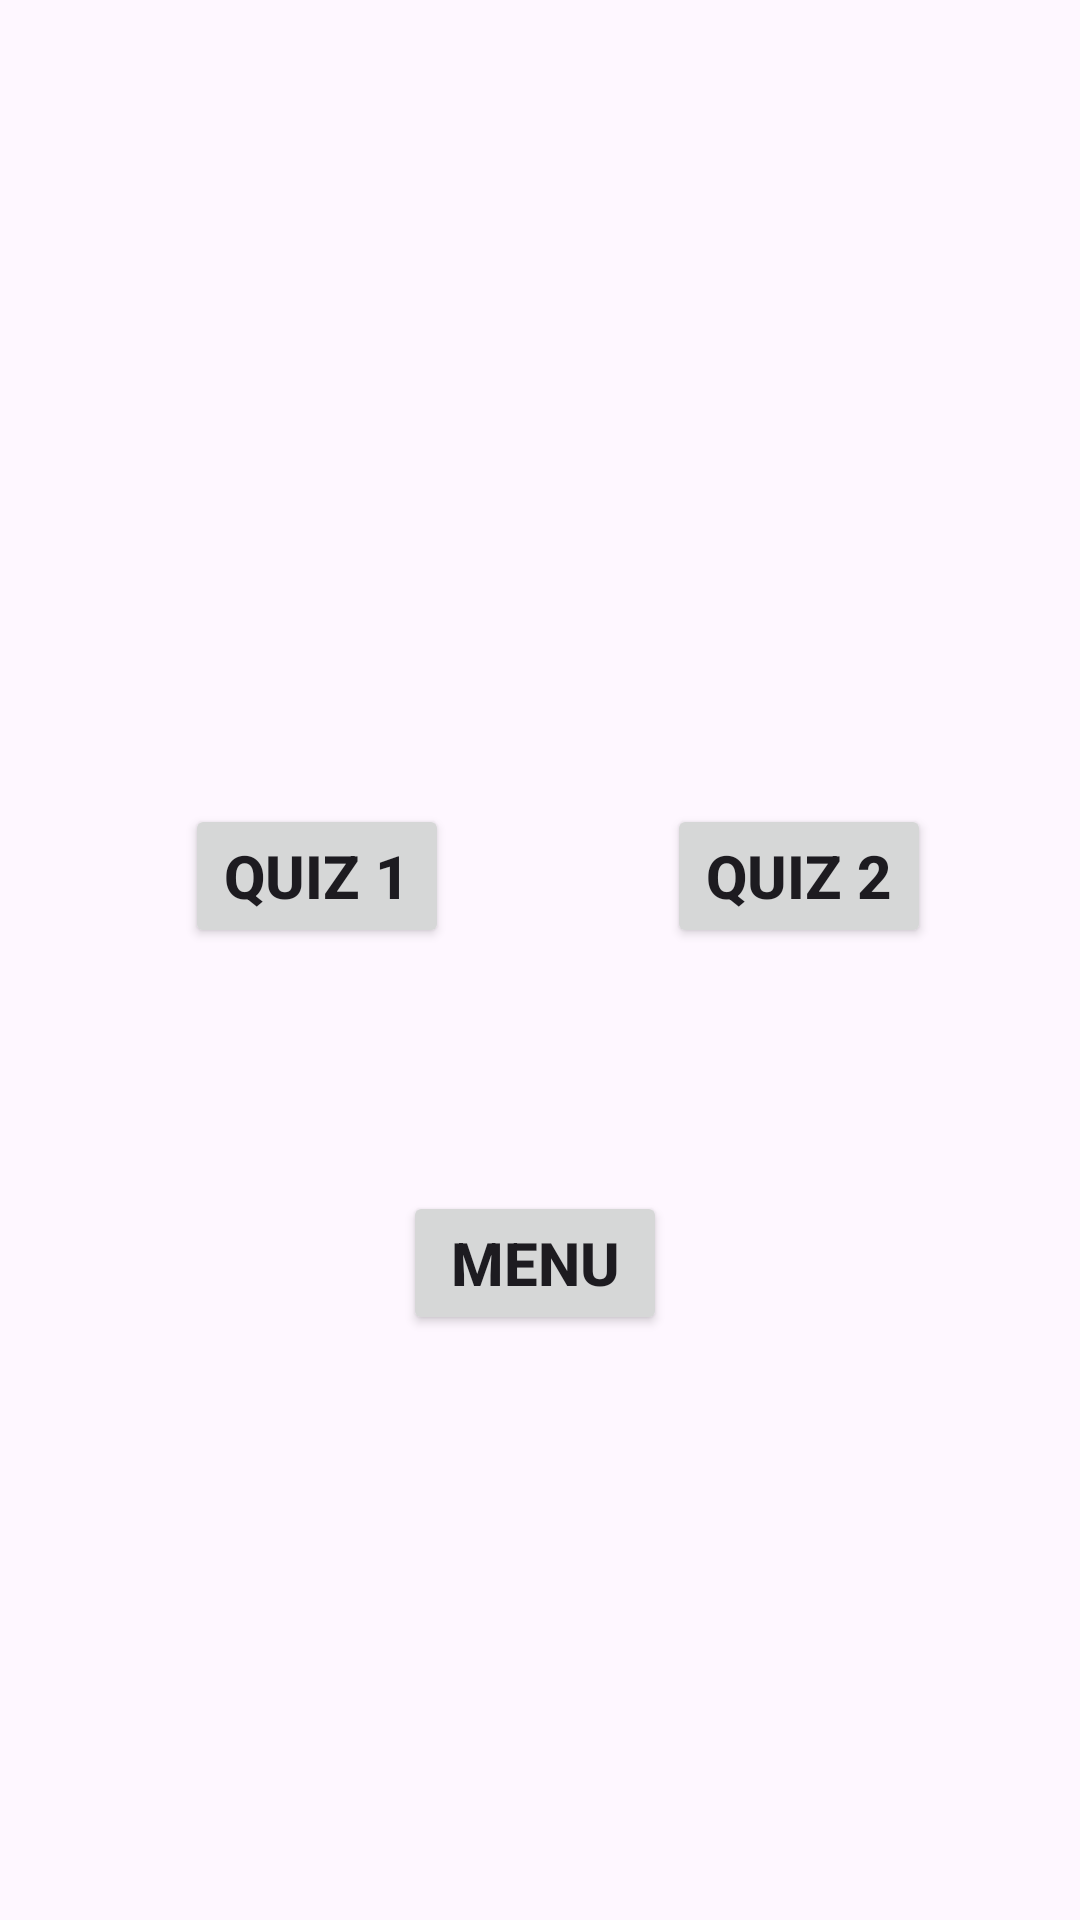

Reconstruct the res/layout file that produces this screen, plus the resources it refers to.
<!-- AndroidManifest.xml: application theme Theme.EmirOzsucu -->
<!-- res/layout/activity_quizactivity.xml -->
<?xml version="1.0" encoding="utf-8"?>
<androidx.constraintlayout.widget.ConstraintLayout xmlns:android="http://schemas.android.com/apk/res/android"
    xmlns:app="http://schemas.android.com/apk/res-auto"
    xmlns:tools="http://schemas.android.com/tools"
    android:layout_width="match_parent"
    android:layout_height="match_parent"
    tools:context=".quizactivity">

    <Button
        android:id="@+id/quiz1button"
        android:layout_width="wrap_content"
        android:layout_height="wrap_content"
        android:layout_marginStart="12dp"
        android:layout_marginEnd="23dp"
        android:layout_marginBottom="324dp"
        android:text="Quiz 1"
        android:textSize="20sp"
        android:textStyle="bold"
        app:layout_constraintBottom_toBottomOf="parent"
        app:layout_constraintEnd_toStartOf="@+id/quiz2button"
        app:layout_constraintStart_toStartOf="parent" />

    <Button
        android:id="@+id/quiz2button"
        android:layout_width="wrap_content"
        android:layout_height="wrap_content"
        android:text="Quiz 2"
        android:textSize="20sp"
        android:textStyle="bold"
        app:layout_constraintBaseline_toBaselineOf="@+id/quiz1button"
        app:layout_constraintEnd_toEndOf="parent"
        app:layout_constraintStart_toEndOf="@+id/quiz1button" />

    <Button
        android:id="@+id/menubutton"
        android:layout_width="wrap_content"
        android:layout_height="wrap_content"
        android:layout_marginTop="81dp"
        android:layout_marginEnd="88dp"
        android:text="Menu"
        android:textSize="20sp"
        android:textStyle="bold"
        app:layout_constraintEnd_toEndOf="@+id/quiz2button"
        app:layout_constraintTop_toBottomOf="@+id/quiz2button" />

    <ImageView
        android:id="@+id/imageView3"
        android:layout_width="411dp"
        android:layout_height="322dp"
        app:srcCompat="@drawable/photo3"
        tools:layout_editor_absoluteX="-1dp"
        tools:layout_editor_absoluteY="16dp" />
</androidx.constraintlayout.widget.ConstraintLayout>
<!-- resources referenced by this layout -->
<resources>
  <style name="Theme.EmirOzsucu" parent="Base.Theme.EmirOzsucu" />
  <style name="Base.Theme.EmirOzsucu" parent="Theme.Material3.DayNight.NoActionBar">
          
          
      </style>
</resources>
